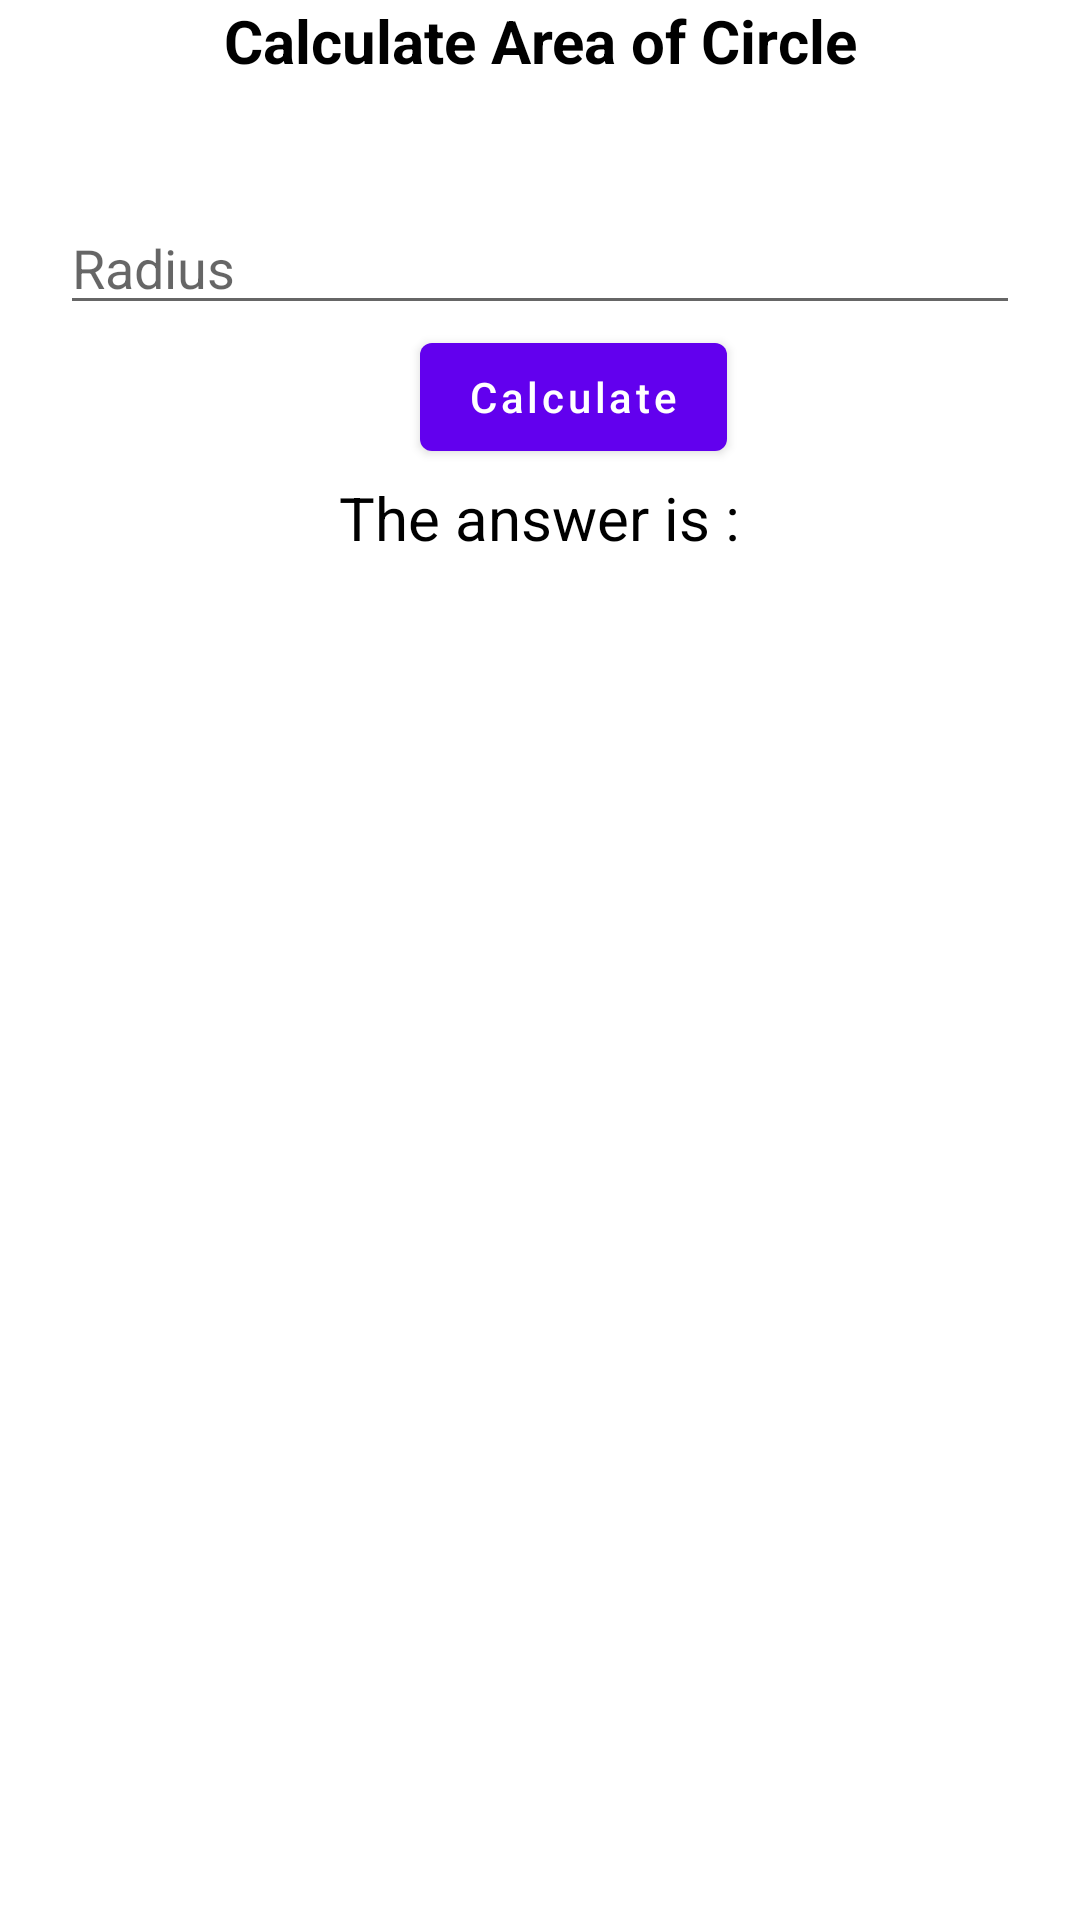

Write the Android layout XML for this screen, with the resource values it uses.
<!-- AndroidManifest.xml: application theme Theme.Chapter5Fragmanet -->
<!-- res/layout/areaofcircle.xml -->
<?xml version="1.0" encoding="utf-8"?>
<androidx.appcompat.widget.LinearLayoutCompat xmlns:android="http://schemas.android.com/apk/res/android"
    android:layout_width="match_parent"
    android:layout_height="match_parent"
    xmlns:tools="http://schemas.android.com/tools"
    android:orientation="vertical">
    <androidx.appcompat.widget.AppCompatTextView
        android:layout_width="match_parent"
        android:layout_height="wrap_content"
        android:text="Calculate Area of Circle"
        android:textColor="@color/black"
        android:textStyle="bold"
        android:textSize="20sp"
        android:gravity="center"/>
    <androidx.appcompat.widget.AppCompatEditText
        android:layout_width="match_parent"
        android:layout_height="wrap_content"
        android:layout_marginTop="40dp"
        android:inputType="number"
        android:id="@+id/radius"
        android:layout_marginHorizontal="20dp"
        android:hint="Radius"/>

    <com.google.android.material.button.MaterialButton
        android:layout_width="wrap_content"
        android:layout_height="wrap_content"
        android:id="@+id/circlebtn"
        android:text="Calculate"
        android:textAllCaps="false"
        android:layout_marginLeft="140dp"
        />
    <androidx.appcompat.widget.LinearLayoutCompat
        android:layout_width="match_parent"
        android:layout_height="wrap_content"
        android:gravity="center">
        <androidx.appcompat.widget.AppCompatTextView
            android:layout_width="wrap_content"
            android:layout_height="wrap_content"
            android:text="The answer is :"
            android:textColor="@color/black"
            android:textSize="20sp"
            android:gravity="center"/>
        <androidx.appcompat.widget.AppCompatTextView
            android:layout_width="wrap_content"
            android:layout_height="wrap_content"
            tools:text="14"
            android:textColor="@color/black"
            android:textSize="24sp"
            android:textStyle="bold"
            android:id="@+id/resultcircle"
            />

    </androidx.appcompat.widget.LinearLayoutCompat>
</androidx.appcompat.widget.LinearLayoutCompat>
<!-- resources referenced by this layout -->
<resources>
  <style name="Theme.Chapter5Fragmanet" parent="Theme.MaterialComponents.DayNight.DarkActionBar">
          
          <item name="colorPrimary">@color/purple_500</item>
          <item name="colorPrimaryVariant">@color/purple_700</item>
          <item name="colorOnPrimary">@color/white</item>
          
          <item name="colorSecondary">@color/teal_200</item>
          <item name="colorSecondaryVariant">@color/teal_700</item>
          <item name="colorOnSecondary">@color/black</item>
          
          <item name="android:statusBarColor">?attr/colorPrimaryVariant</item>
          
      </style>
  <!-- not gathered from this repository: default colours our renderer supplied (Android Studio template values) -->
  <color name="purple_500">#FF6200EE</color>
  <color name="purple_700">#FF3700B3</color>
  <color name="teal_200">#FF03DAC5</color>
  <color name="teal_700">#FF018786</color>
  <color name="black">#FF000000</color>
  <color name="white">#FFFFFFFF</color>
</resources>
